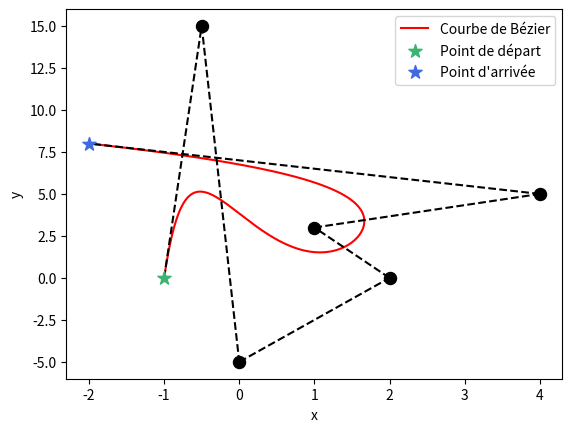

Python code for this plot:
import numpy as np
import matplotlib.pyplot as plt

P = np.array([[-1,0], [-0.5,15], [0, -5], [2, 0], [1, 3],[4,5],[-2,8]])

def B(t,P):
    if len(P) == 2:
        return (1-t)*P[0][0]+t*P[1][0],(1-t)*P[0][1]+t*P[1][1]
    else:
        return (1-t)*B(t,P[:-1])+t*B(t,P[1:])

t = np.linspace(0,1,1000)
x,y = B(t,P)
plt.plot(x,y, label = "Courbe de Bézier", color = "red")

for p in P:
    if (p == P[0]).all():
        plt.scatter(p[0], p[1], color='mediumseagreen', s=100, marker='*', label="Point de départ", zorder=5)
    elif (p == P[-1]).all():
        plt.scatter(p[0], p[1], color='royalblue', s=100, marker='*', label="Point d'arrivée", zorder=5)
    else:
        plt.scatter(p[0], p[1], color='black', s=75, marker='o', zorder=5)

for i in range(0,len(P)-1):
    x,y = B(t,[P[i],P[i+1]])
    plt.plot(x,y,"--",color="black")
plt.legend()
plt.xlabel("x")
plt.ylabel("y")
plt.savefig("BezierExemple.svg")
plt.show()